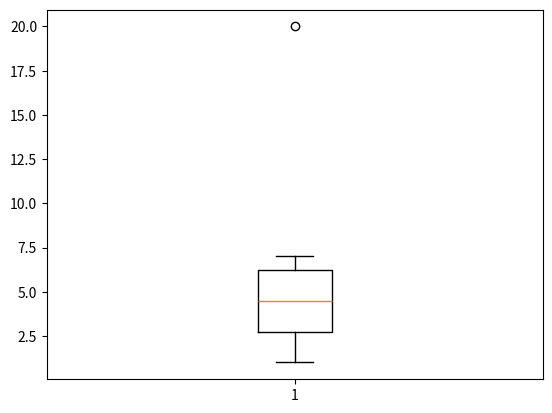

Recreate this plot in Python.
# -*- coding: utf-8 -*-
"""
Created on Wed Feb 19 17:53:12 2025

[redacted]
"""

from matplotlib import pyplot as plt

series = [1,2,3,4,5,6,7,20]

plt.boxplot(series)

plt.show()